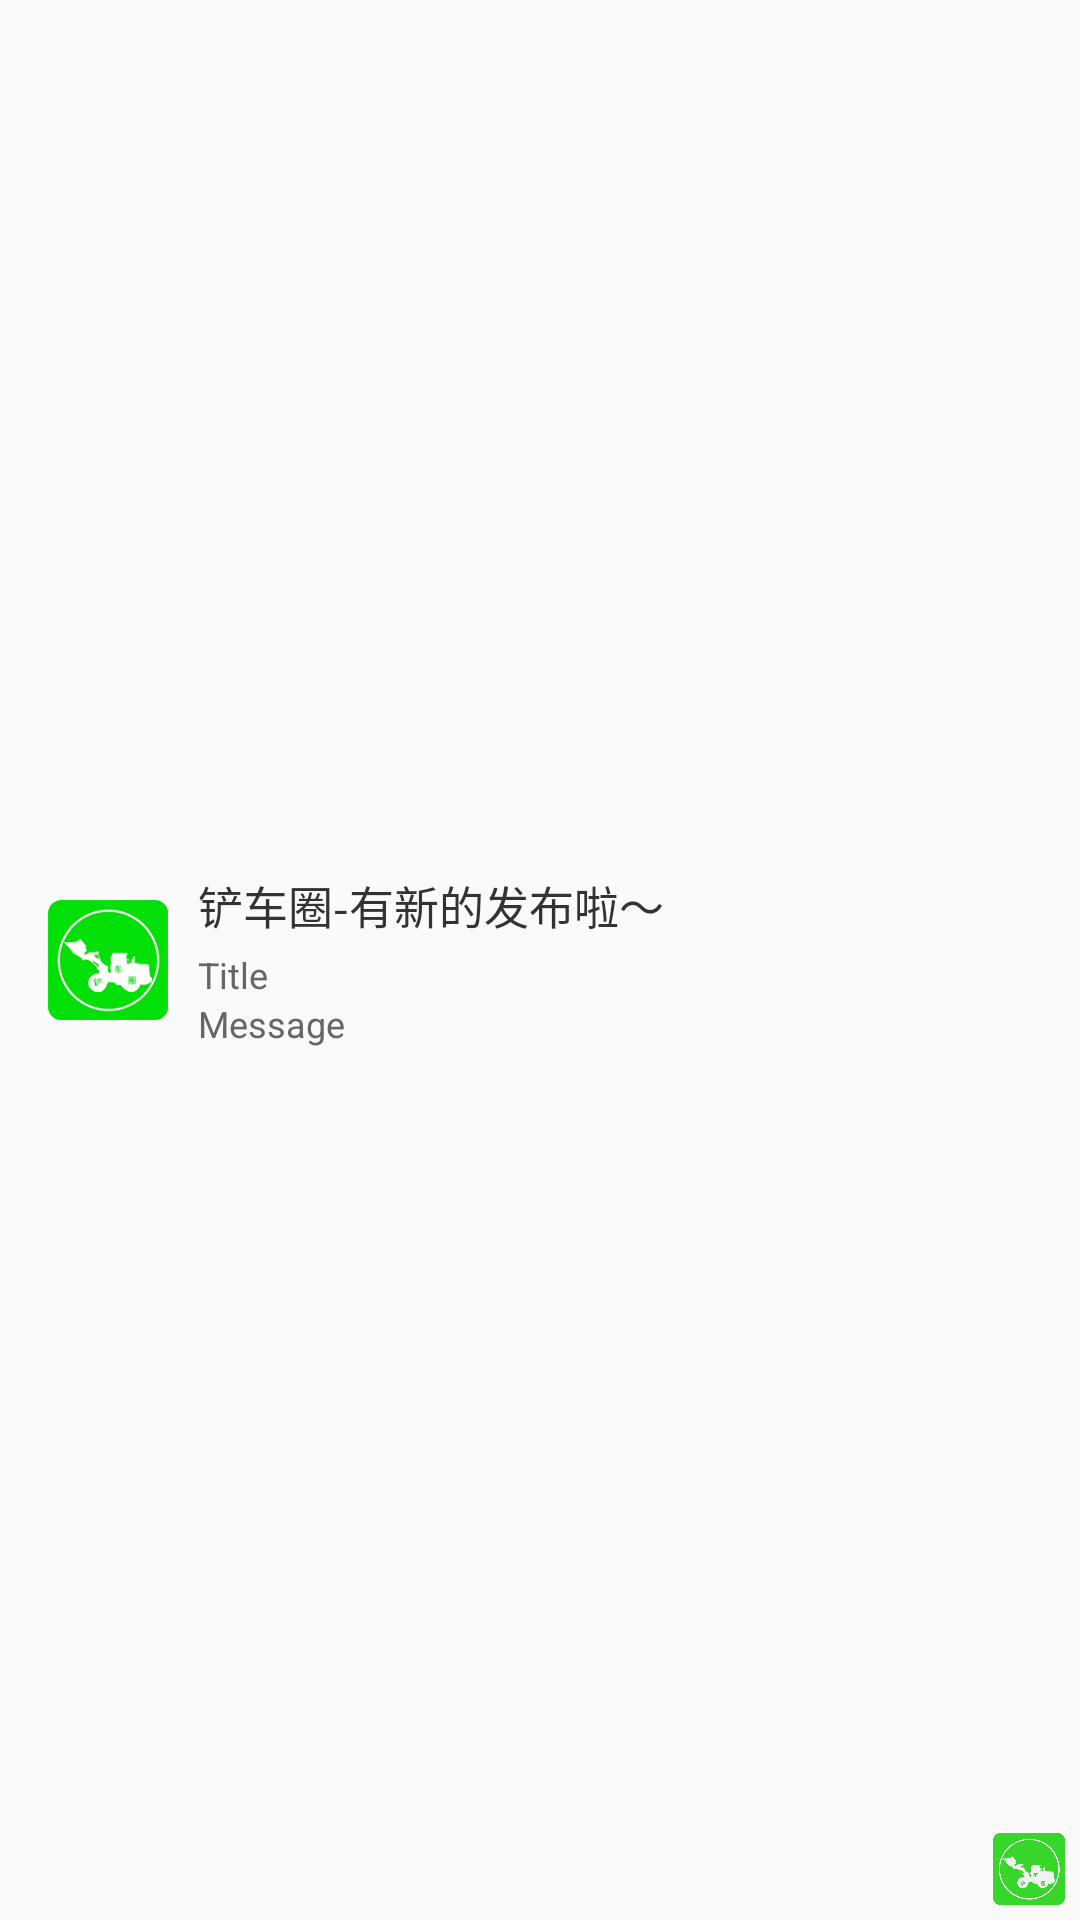

Here is an Android app screen rendered from its layout file. Give the layout XML and the strings, colors and styles it references.
<!-- AndroidManifest.xml: application theme AppTheme -->
<!-- res/layout/notification_view.xml -->
<?xml version="1.0" encoding="utf-8"?>
<RelativeLayout xmlns:android="http://schemas.android.com/apk/res/android"
    android:layout_width="fill_parent"
    android:layout_height="60dp"
    android:background="@drawable/shape_white_corner_rect_bg">

    <ImageView
        android:id="@+id/notification_large_icon"
        android:layout_width="40dp"
        android:layout_height="40dp"
        android:layout_centerVertical="true"
        android:layout_marginLeft="16dp"
        android:scaleType="fitXY"
        android:src="@mipmap/ic_launcher_128" />

    <LinearLayout
        android:layout_width="wrap_content"
        android:layout_height="wrap_content"
        android:layout_centerVertical="true"
        android:layout_marginLeft="10dp"
        android:layout_toRightOf="@+id/notification_large_icon"
        android:orientation="vertical">

        <TextView
            android:layout_width="match_parent"
            android:layout_height="wrap_content"
            android:text="铲车圈-有新的发布啦～"
            android:textColor="#333"
            android:textSize="15sp" />

        <TextView
            android:id="@+id/notification_title"
            android:layout_width="fill_parent"
            android:layout_height="wrap_content"
            android:layout_marginTop="4dp"
            android:textSize="12sp"
            android:text="Title"
            android:textColor="#666" />

        <TextView
            android:id="@+id/notification_text"
            android:layout_width="fill_parent"
            android:layout_height="wrap_content"
            android:text="Message"
            android:textSize="12sp"
            android:textColor="#666" />
    </LinearLayout>

    <ImageView
        android:id="@+id/notification_small_icon"
        android:layout_width="24dp"
        android:layout_height="24dp"
        android:layout_alignParentRight="true"
        android:layout_alignParentBottom="true"
        android:layout_marginRight="5dp"
        android:layout_marginBottom="5dp"
        android:scaleType="fitXY"
        android:src="@mipmap/ic_logo" />

</RelativeLayout>
<!-- resources referenced by this layout -->
<resources>
  <!-- mipmap ic_launcher_128: png bitmap (mipmap-xhdpi, 14120 bytes) -->
  <!-- mipmap ic_logo: png bitmap (mipmap-xhdpi, 225323 bytes) -->
  <style name="AppTheme" parent="@style/Theme.AppCompat.Light.NoActionBar">
          
          <item name="android:statusBarColor">@color/primary_dark</item>
      </style>
  <color name="primary_dark">#388E3C</color>
</resources>
